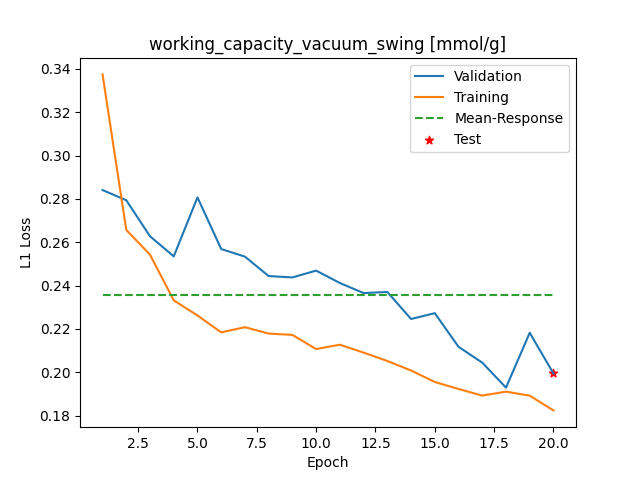

The file beside this chart, header and first rows:
Epoch, Training_MSE, Validation_MSE
1, 0.3375, 0.2841
2, 0.2657, 0.2794
3, 0.2543, 0.2628
4, 0.2332, 0.2535
5, 0.2262, 0.2807
6, 0.2184, 0.2569
7, 0.2208, 0.2534
8, 0.2179, 0.2444
9, 0.2172, 0.2438
10, 0.2107, 0.2469
11, 0.2127, 0.2412
12, 0.2091, 0.2366
13, 0.2052, 0.2371
14, 0.2008, 0.2246
15, 0.1955, 0.2273
16, 0.1923, 0.2117
17, 0.1892, 0.2044
18, 0.191, 0.1929
19, 0.1892, 0.2182
20, 0.1824, 0.1994
